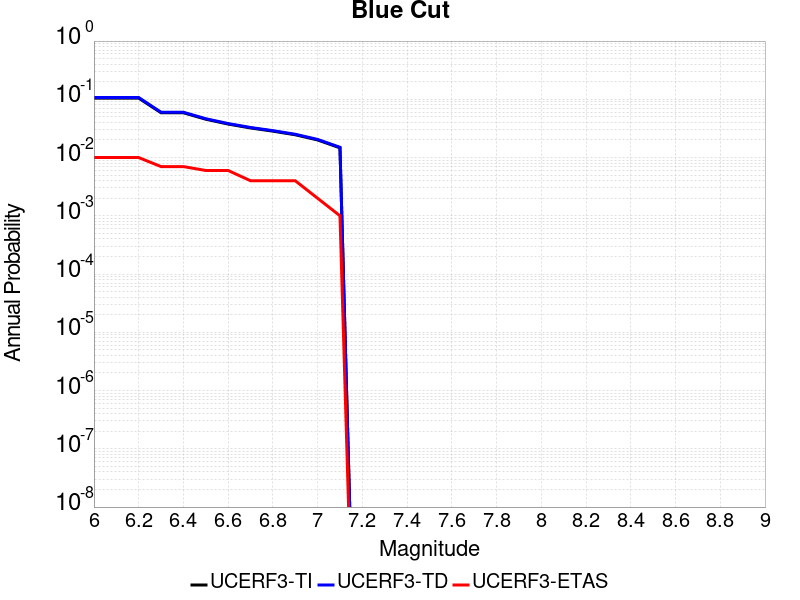

The file beside this chart, header and first rows:
Magnitude, UCERF3-TI Prob, UCERF3-TD Prob, UCERF3-ETAS Prob
6.0, 0.1049, 0.1074, 0.01
6.1, 0.1049, 0.1074, 0.01
6.2, 0.1049, 0.1074, 0.01
6.3, 0.0588, 0.05998, 0.007
6.4, 0.0588, 0.05998, 0.007
6.5, 0.04553, 0.04642, 0.006
6.6, 0.0376, 0.03833, 0.006
6.7, 0.03222, 0.03286, 0.004
6.8, 0.02841, 0.02897, 0.004
6.9, 0.02462, 0.02512, 0.004
7.0, 0.02006, 0.02048, 0.002
7.1, 0.01469, 0.01501, 0.001
